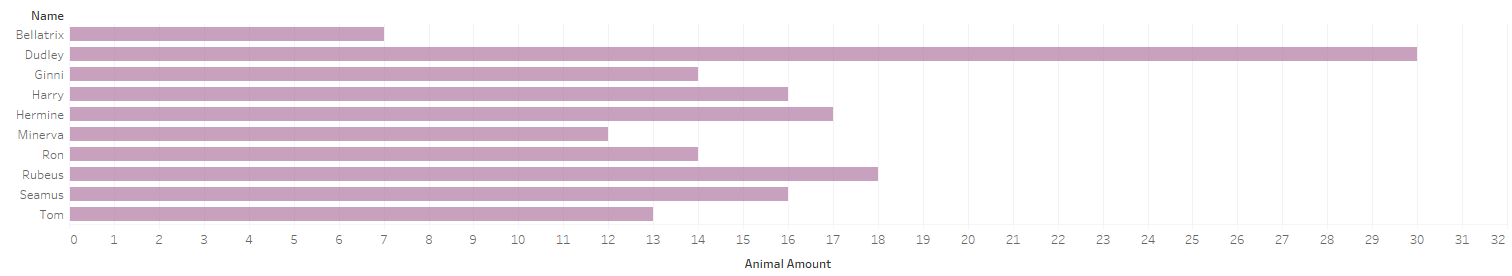

Source data for this figure (header and first rows):
name, surname, shelter_name, animal_amount
Ron, Weasley, Battersea, 14
Harry, Potter, Battersea, 16
Seamus, Finnigan, Battersea, 16
Hermine, Granger, Battersea, 17
Ginni, Weasley, Old Windsor, 14
Dudley, Dursley, Old Windsor, 30
Tom, Riddle, Old Windsor, 13
Minerva, McGonagall, Brands Hatch, 12
Rubeus, Hagrid, Brands Hatch, 18
Bellatrix, Lestrange, Brands Hatch, 7
